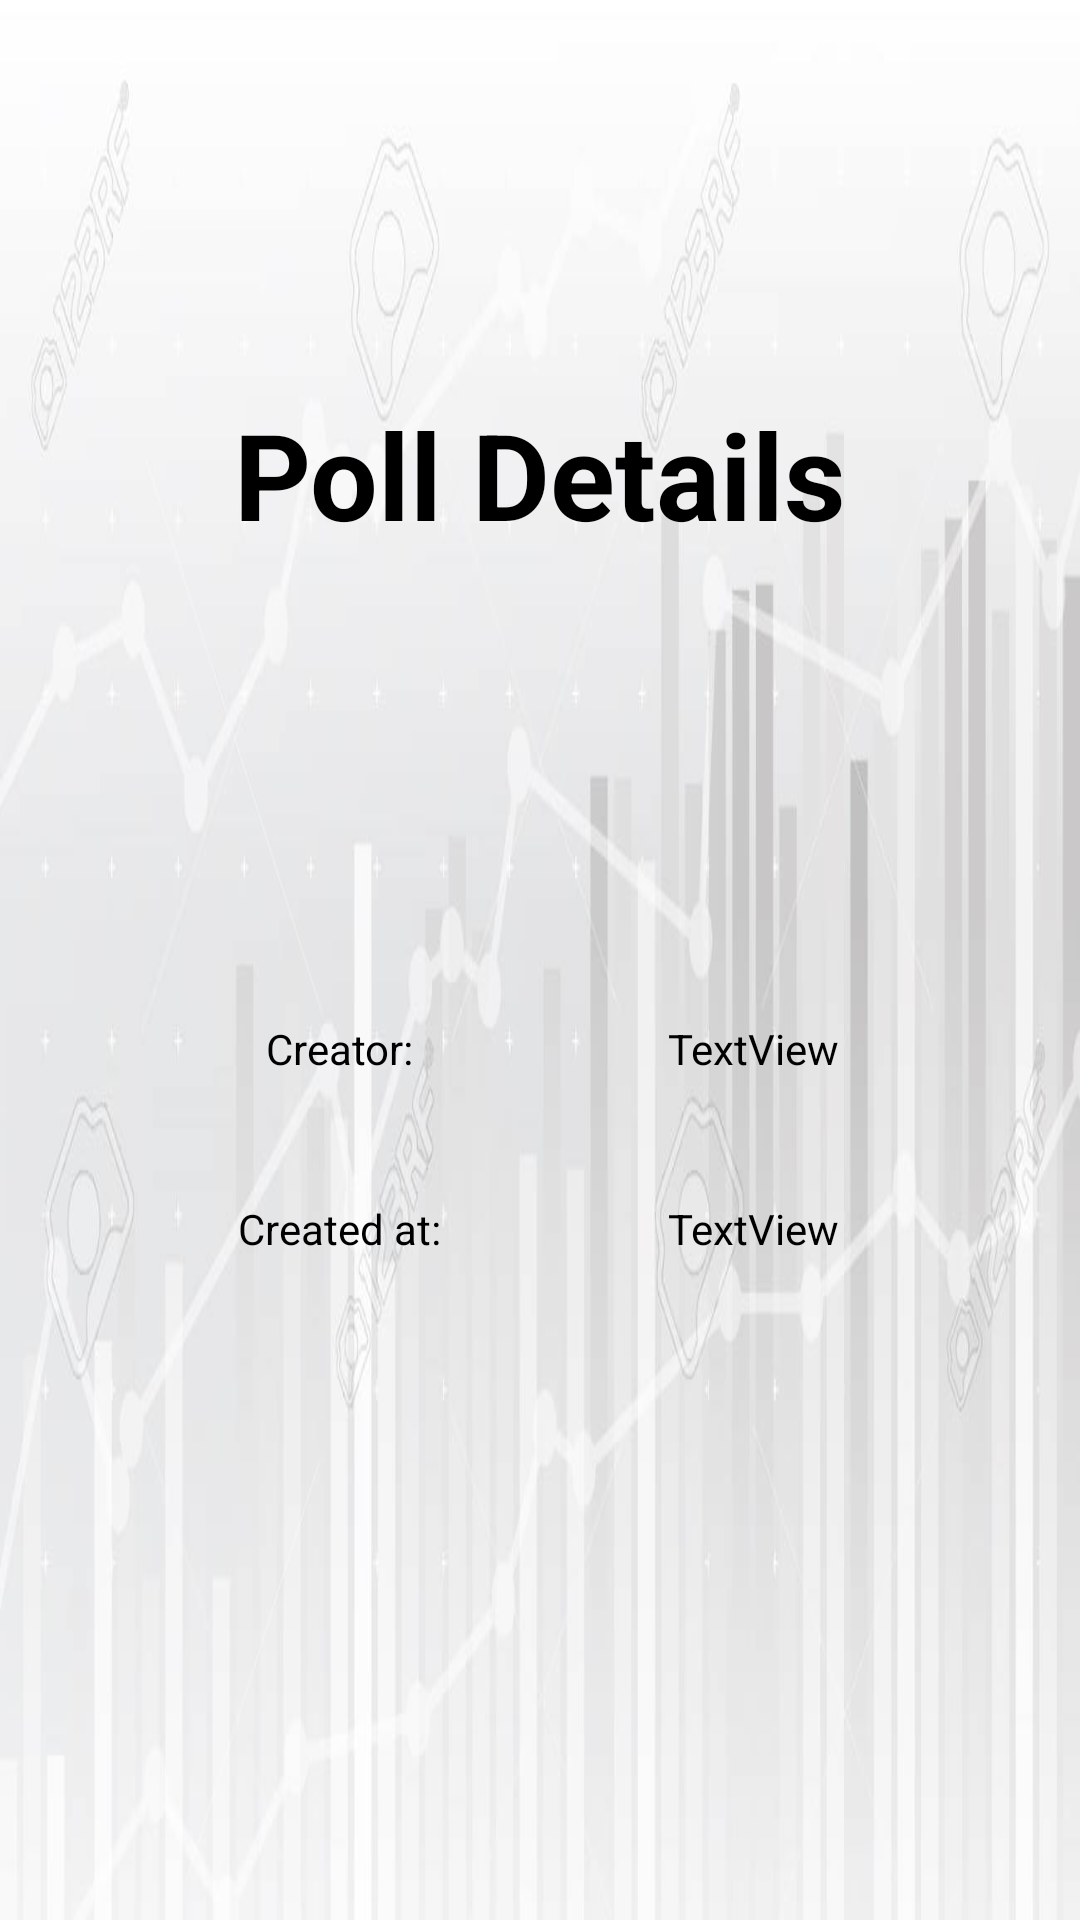

This screen was rendered from an Android layout file. Write that file and the resources it references.
<!-- AndroidManifest.xml: application theme AppTheme -->
<!-- res/layout/activity_poll_details.xml -->
<?xml version="1.0" encoding="utf-8"?>
<LinearLayout
    xmlns:android="http://schemas.android.com/apk/res/android"
    xmlns:app="http://schemas.android.com/apk/res-auto"
    xmlns:tools="http://schemas.android.com/tools"
    android:layout_width="match_parent"
    android:orientation="vertical"
    android:layout_height="match_parent"
    android:background="@drawable/background_chart">

    <TextView
        android:id="@+id/textView2"
        android:layout_width="match_parent"
        android:layout_height="0px"
        android:layout_weight="20"
        android:layout_marginStart="8dp"
        android:layout_marginEnd="8dp"
        android:layout_marginBottom="8dp"
        android:gravity="center"
        android:text="@string/poll_details_title"
        android:textColor="@color/black"
        android:textSize="40sp"
        android:textStyle="bold"
       />

    <androidx.constraintlayout.widget.ConstraintLayout
        android:id="@+id/constraintLayout2"
        android:layout_width="match_parent"
        android:layout_height="0px"
        android:layout_weight="20"
        app:layout_constraintEnd_toEndOf="parent"
        app:layout_constraintStart_toStartOf="parent">


        <LinearLayout
            android:id="@+id/linearLayout2"
            android:layout_width="match_parent"
            android:layout_height="60dp"
            android:layout_marginStart="8dp"
            android:layout_marginTop="8dp"
            android:layout_marginEnd="8dp"
            android:orientation="horizontal"
            app:layout_constraintEnd_toEndOf="parent"
            app:layout_constraintStart_toStartOf="parent"
            app:layout_constraintTop_toTopOf="parent">


            <TextView
                android:id="@+id/creator_title"
                android:layout_width="0px"
                android:layout_weight="50"
                android:layout_height="wrap_content"
                android:layout_marginTop="8dp"
                android:layout_marginStart="40dp"
                android:layout_marginEnd="8dp"
                android:layout_marginBottom="8dp"
                android:gravity="center"
                android:text="@string/creator_text"
                android:textColor="@color/black" />

            <TextView
                android:id="@+id/creator_text"
                android:layout_width="0px"
                android:layout_weight="50"
                android:layout_height="wrap_content"
                android:layout_marginTop="8dp"
                android:layout_marginEnd="36dp"
                android:layout_marginBottom="8dp"
                android:gravity="center"
                android:text="TextView"
                android:textColor="@color/black" />
        </LinearLayout>

        <LinearLayout
            android:layout_width="match_parent"
            android:layout_height="60dp"
            android:layout_marginStart="8dp"
            android:layout_marginEnd="8dp"
            android:orientation="horizontal"
            app:layout_constraintEnd_toEndOf="parent"
            app:layout_constraintStart_toStartOf="parent"
            app:layout_constraintTop_toBottomOf="@+id/linearLayout2">

            <TextView
                android:id="@+id/textView4"
                android:layout_width="0px"
                android:layout_weight="50"
                android:layout_height="wrap_content"
                android:gravity="center"
                android:layout_marginStart="40dp"
                android:layout_marginTop="8dp"
                android:layout_marginEnd="8dp"
                android:layout_marginBottom="8dp"
                android:text="@string/created_at_text"
                android:textColor="@color/black" />

            <TextView
                android:id="@+id/created_at"
                android:layout_width="0px"
                android:layout_weight="50"
                android:layout_height="wrap_content"
                android:layout_marginTop="8dp"
                android:layout_marginEnd="36dp"
                android:gravity="center"
                android:text="TextView"
                android:textColor="@color/black" />
        </LinearLayout>
    </androidx.constraintlayout.widget.ConstraintLayout>


</LinearLayout>
<!-- resources referenced by this layout -->
<resources>
  <color name="black">#000000</color>
  <!-- drawable background_chart: jpg bitmap (drawable, 40344 bytes) -->
  <string name="created_at_text">Created at:</string>
  <string name="creator_text">Creator:</string>
  <string name="poll_details_title">Poll Details</string>
  <style name="AppTheme" parent="Theme.AppCompat.Light">
          
          <item name="actionBarStyle">@style/MyActionBar</item>
      </style>
  <style name="MyActionBar" parent="@style/Widget.AppCompat.Light.ActionBar.Solid.Inverse">
          <item name="background">@color/blue</item>
          <item name="titleTextStyle">@style/MyActionBarTitle</item>
      </style>
  <color name="blue">#296DC3</color>
  <style name="MyActionBarTitle" parent="@style/TextAppearance.AppCompat.Widget.ActionBar.Title">
          <item name="android:textColor">@color/white</item>
      </style>
  <color name="white">#FFFFFF</color>
</resources>
